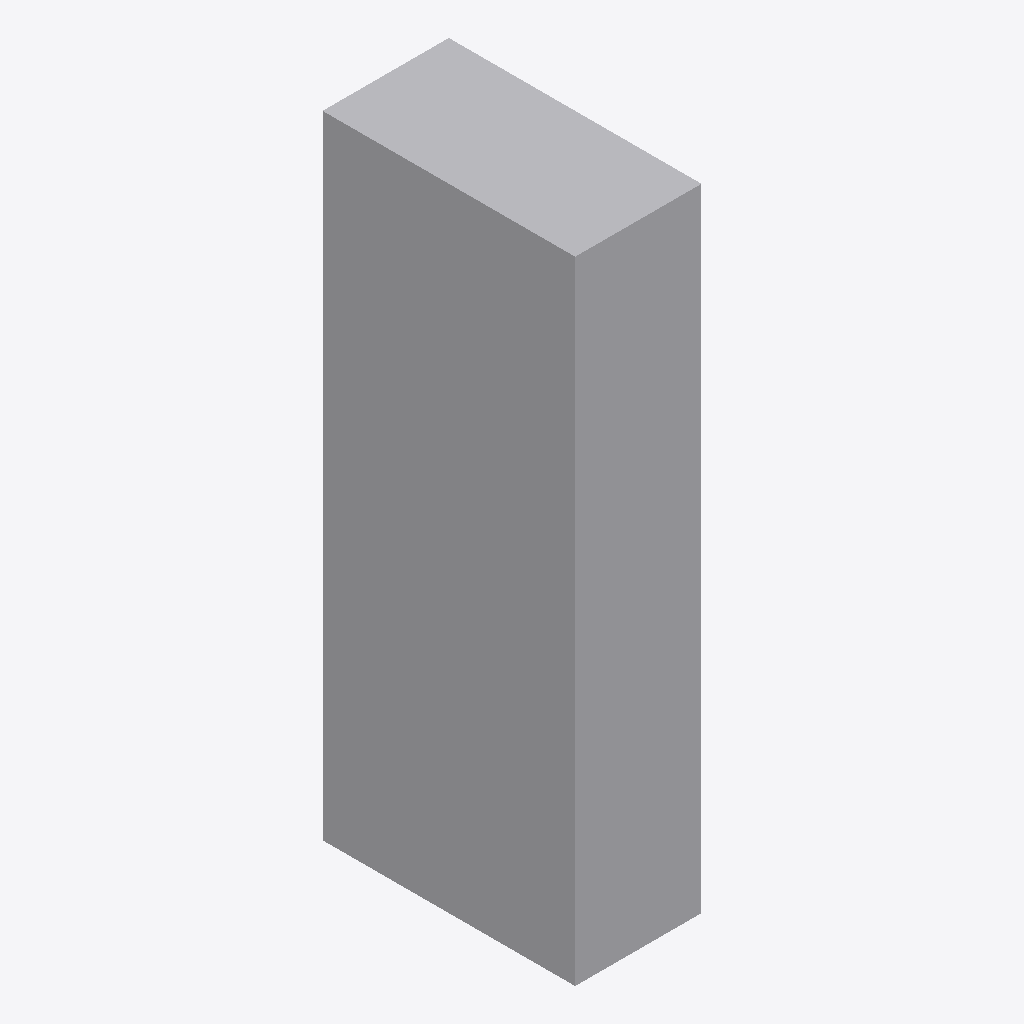
Isometric view of an IFC building model (IFC-SPF (STEP), schema IFC4X1, length unit metre), seen from the south-west, elements coloured by IFC class: 1 other element (light grey).
Extent 10.0 m × 20.0 m × 50.0 m (x, y, z). Elements (1): 1 IfcBuildingElementProxy.

HEADER;
FILE_DESCRIPTION((''),'2;1');
FILE_NAME('','2019-02-11T15:32:29',(''),(''),'Processor version 5.0.0.0','Xbim.IO.MemoryModel','');
FILE_SCHEMA(('IFC4X1'));
ENDSEC;
DATA;
#1=IFCPROJECT('2dGnaVksj48hS2oyo_XxlK',#2,'Sample_linearPlacement',$,$,$,$,(#15),#7);
#16=IFCSITE('3_lzWZ4lL1xBtgb_k89blG',#2,'testSite','SiteDescription',$,#12,$,$,$,$,$,0.0,$,$);
#40=IFCBUILDINGELEMENTPROXY('3$fw5brl95uh4EJX8NGPg7',#2,'absolute position','someDescription',$,#45,#42,$,$);
ENDSEC;
